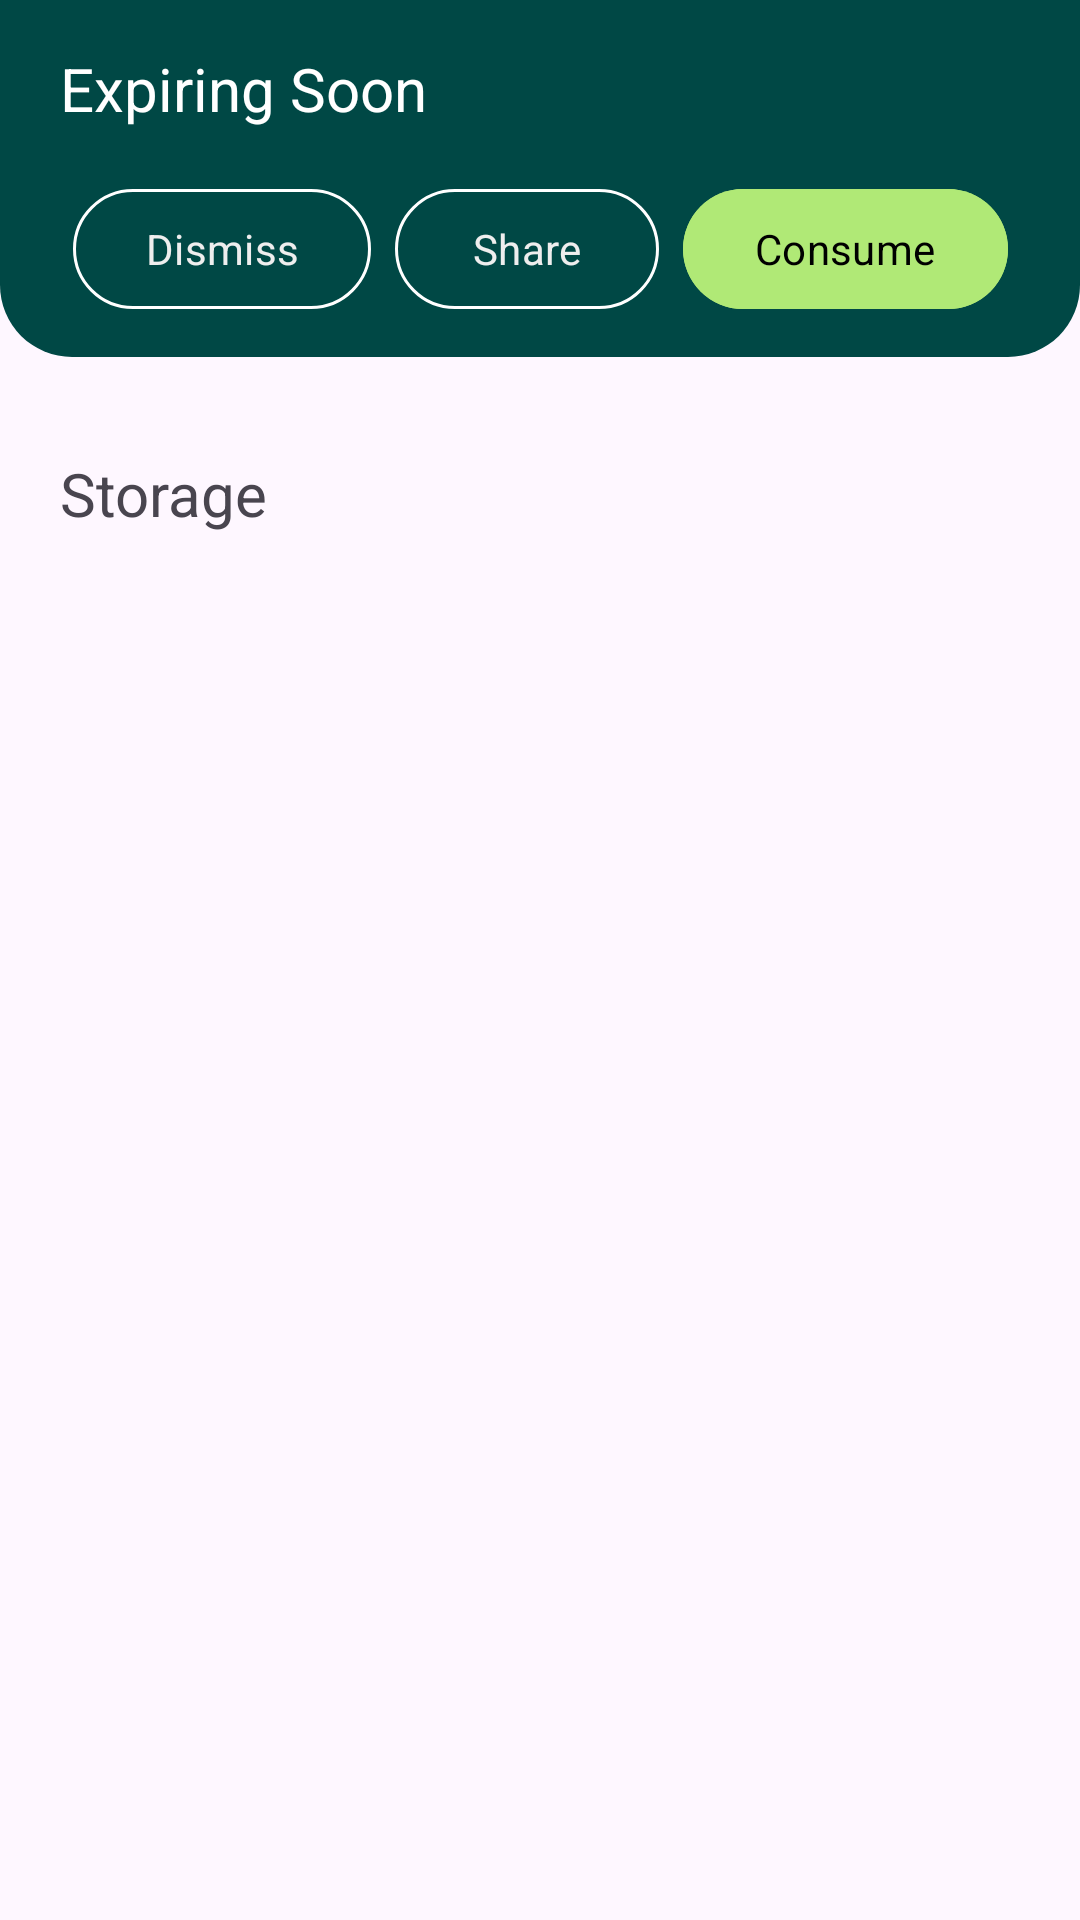

Android layout source for this screen:
<!-- AndroidManifest.xml: application theme Theme.FoodWaste -->
<!-- res/layout/fragment_stock.xml -->
<?xml version="1.0" encoding="utf-8"?>
<androidx.constraintlayout.widget.ConstraintLayout xmlns:android="http://schemas.android.com/apk/res/android"
    xmlns:app="http://schemas.android.com/apk/res-auto"
    android:layout_width="match_parent"
    android:layout_height="match_parent">

    <TextView
        android:id="@+id/fragment_stock_expiring_text"
        android:layout_width="match_parent"
        android:layout_height="wrap_content"
        android:background="@color/accent"
        android:paddingStart="20dp"
        android:paddingTop="16dp"
        android:paddingBottom="16dp"
        android:text="Expiring Soon"
        android:textColor="@color/white"
        android:textSize="20sp"
        app:layout_constraintStart_toStartOf="parent"
        app:layout_constraintTop_toTopOf="parent" />

    <androidx.recyclerview.widget.RecyclerView
        android:id="@+id/storage_recycler_view_expired_list"
        android:layout_width="0dp"
        android:layout_height="wrap_content"
        android:background="@color/accent"
        app:layoutManager="androidx.recyclerview.widget.LinearLayoutManager"
        app:layout_constraintBottom_toTopOf="@id/fragment_stock_use_button"
        app:layout_constraintEnd_toEndOf="parent"
        app:layout_constraintStart_toStartOf="parent"
        app:layout_constraintTop_toBottomOf="@id/fragment_stock_expiring_text" />

    <FrameLayout
        android:id="@+id/fragment_stock_background"
        android:layout_width="0dp"
        android:layout_height="60dp"
        android:background="@drawable/expiring_list_bg"
        app:layout_constraintEnd_toEndOf="parent"
        app:layout_constraintStart_toStartOf="parent"
        app:layout_constraintTop_toBottomOf="@id/storage_recycler_view_expired_list" />

    <com.google.android.material.button.MaterialButton
        android:id="@+id/fragment_stock_use_button"
        android:layout_width="wrap_content"
        android:layout_height="wrap_content"
        android:layout_marginEnd="24dp"
        android:backgroundTint="@color/buttons"
        android:text="Consume"
        android:textColor="@color/black"
        app:layout_constraintEnd_toEndOf="parent"
        app:layout_constraintTop_toBottomOf="@id/storage_recycler_view_expired_list" />

    <com.google.android.material.button.MaterialButton
        android:id="@+id/fragment_stock_remind_button"
        style="@style/Widget.Material3.Button.OutlinedButton"
        android:layout_width="wrap_content"
        android:layout_height="wrap_content"
        android:layout_marginEnd="8dp"
        android:text="Remind"
        android:visibility="gone"
        app:layout_constraintEnd_toStartOf="@id/fragment_stock_use_button"
        app:layout_constraintTop_toBottomOf="@id/storage_recycler_view_expired_list"
        app:strokeColor="@color/white" />

    <com.google.android.material.button.MaterialButton
        android:id="@+id/fragment_stock_share_button"
        style="@style/Widget.Material3.Button.OutlinedButton"
        android:layout_width="wrap_content"
        android:layout_height="wrap_content"
        android:layout_marginEnd="8dp"
        android:text="Share"
        app:layout_constraintEnd_toStartOf="@id/fragment_stock_remind_button"
        app:layout_constraintTop_toBottomOf="@id/storage_recycler_view_expired_list"
        app:strokeColor="@color/white" />


    <com.google.android.material.button.MaterialButton
        android:id="@+id/fragment_stock_dismiss_button"
        style="@style/Widget.Material3.Button.OutlinedButton"
        android:layout_width="wrap_content"
        android:layout_height="wrap_content"
        android:layout_marginEnd="8dp"
        android:text="Dismiss"
        app:layout_constraintEnd_toStartOf="@id/fragment_stock_share_button"
        app:layout_constraintTop_toBottomOf="@id/storage_recycler_view_expired_list"
        app:strokeColor="@color/white" />

    <TextView
        android:id="@+id/storage_text"
        android:layout_width="0dp"
        android:layout_height="wrap_content"
        android:layout_marginHorizontal="20dp"
        android:layout_marginTop="32dp"
        android:text="Storage"
        android:textFontWeight="400"
        android:textSize="20sp"
        app:layout_constraintEnd_toEndOf="parent"
        app:layout_constraintStart_toStartOf="parent"
        app:layout_constraintTop_toBottomOf="@id/fragment_stock_background" />

    <androidx.recyclerview.widget.RecyclerView
        android:id="@+id/storage_recycler_view_stock_list"
        android:layout_width="0dp"
        android:layout_height="0dp"
        android:layout_marginTop="8dp"
        app:layoutManager="androidx.recyclerview.widget.LinearLayoutManager"
        app:layout_constraintBottom_toBottomOf="parent"
        app:layout_constraintEnd_toEndOf="parent"
        app:layout_constraintStart_toStartOf="parent"
        app:layout_constraintTop_toBottomOf="@id/storage_text" />
</androidx.constraintlayout.widget.ConstraintLayout>
<!-- resources referenced by this layout -->
<resources>
  <color name="accent">#004845</color>
  <color name="black">#FF000000</color>
  <color name="buttons">#B0E976</color>
  <color name="white">#FFFFFFFF</color>
  <!-- drawable expiring_list_bg (drawable) -->
  <?xml version="1.0" encoding="utf-8"?>
  <shape xmlns:android="http://schemas.android.com/apk/res/android"
      android:dither="true"
      android:shape="rectangle">
  
      <corners android:topLeftRadius="0dp" android:topRightRadius="0dp"
          android:bottomLeftRadius="24dp" android:bottomRightRadius="24dp"/>
  
      <solid android:color="@color/accent" />
  
      <size
          android:height="20dp" />
  
  </shape>
  <style name="Theme.FoodWaste" parent="Base.Theme.FoodWaste" />
  <style name="Base.Theme.FoodWaste" parent="Theme.Material3.DayNight.NoActionBar">
          
          <item name="colorPrimary">#EEEEEE</item>
          <item name="colorSecondary">@color/buttons</item>
          <item name="colorSecondaryContainer">#B0E976</item>
          <item name="fontFamily">@font/lato</item>
      </style>
</resources>
